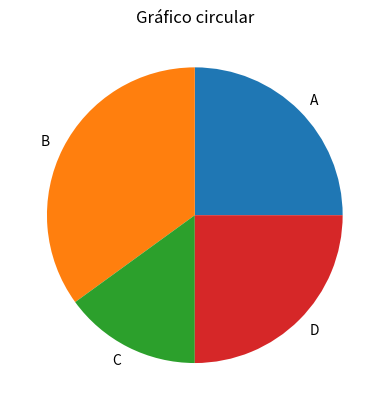

Source code (Python):
import matplotlib.pyplot as plt
# Datos de ejemplo
x = ["A", "B", "C", "D"]
y = [25, 35, 15, 25]
# Crear la figura y los ejes
fig, ax = plt.subplots()
# Dibujar el gráfico circular
ax.pie(y, labels=x)
# Añadir título
ax.set_title("Gráfico circular")
# Mostrar el gráfico
plt.show()

